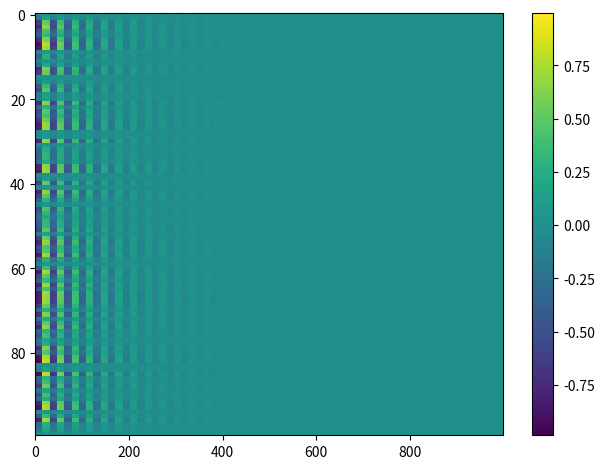

Write the Python code that produced this figure.
import numpy as np
import matplotlib.pyplot as plt

N = 100
duration = 1000 #Assume dt= 0.1 ms

v = np.zeros((N,duration))
u = np.zeros_like(v)
r = np.zeros_like(v)

M = np.zeros((N,N,duration))
W = np.zeros_like(M)

Quu = np.zeros((N,N,duration))
Qru = np.zeros_like(Quu)
Qvu = np.zeros_like(Quu)

v[:,0] = np.random.random_sample(size=N)
M[:,:,0] = 0.1*(2*np.random.random_sample(size=(N,N))-1)
W[:,:,0] = np.random.random_sample(size=(N,N)) #Assume same number of inputs for now
r = np.random.random_sample(size=r.shape)
u = np.random.random_sample(size=u.shape)

'''
	TODO: 
		1. show recall like figure in text, perhaps stealing from frontiers.py. 
		This entails initially structuring M and exploring the sensitvity of 
		recall to changes in M. 

		2. different combinations of r and u. What should Quu and Qru be in 
		addictive states 
'''


xcorr = lambda data: np.outer(data,data)

epsilon = 0.01 #ratio of tau to timestep
for t in range(1,duration):
	
	K = np.linalg.inv(np.eye(N)-M[:,:,t-1])
	Quu[:,:,t] = np.outer(u[:,t-1],u[:,t-1])
	Qru[:,:,t] = np.outer(r[:,t-1],u[:,t-1])
	Qvu[:,:,t] = np.outer(r[:,t-1],u[:,t-1])

	v[:,t] = -v[:,t-1] + epsilon*(v[:,t-1] + M[:,:,t].dot(v[:,t-1]) )
	M[:,:,t] = M[:,:,t-1] + epsilon/10.*(np.eye(N)-M[:,:,t-1] - np.outer(W[:,:,t-1].dot(u[:,t]),v[:,t]))
	W[:,:,t] = W[:,:,t-1] + epsilon/100.*(K.dot(W[:,:,t-1]).dot(Quu[:,:,t-1]).dot(Qru[:,:,t-1]-Qvu[:,:,t-1]))

fig = plt.figure()
ax = fig.add_subplot(111)
cax = ax.imshow(v,interpolation='nearest',aspect='auto')
plt.colorbar(cax)
plt.tight_layout()
plt.show()